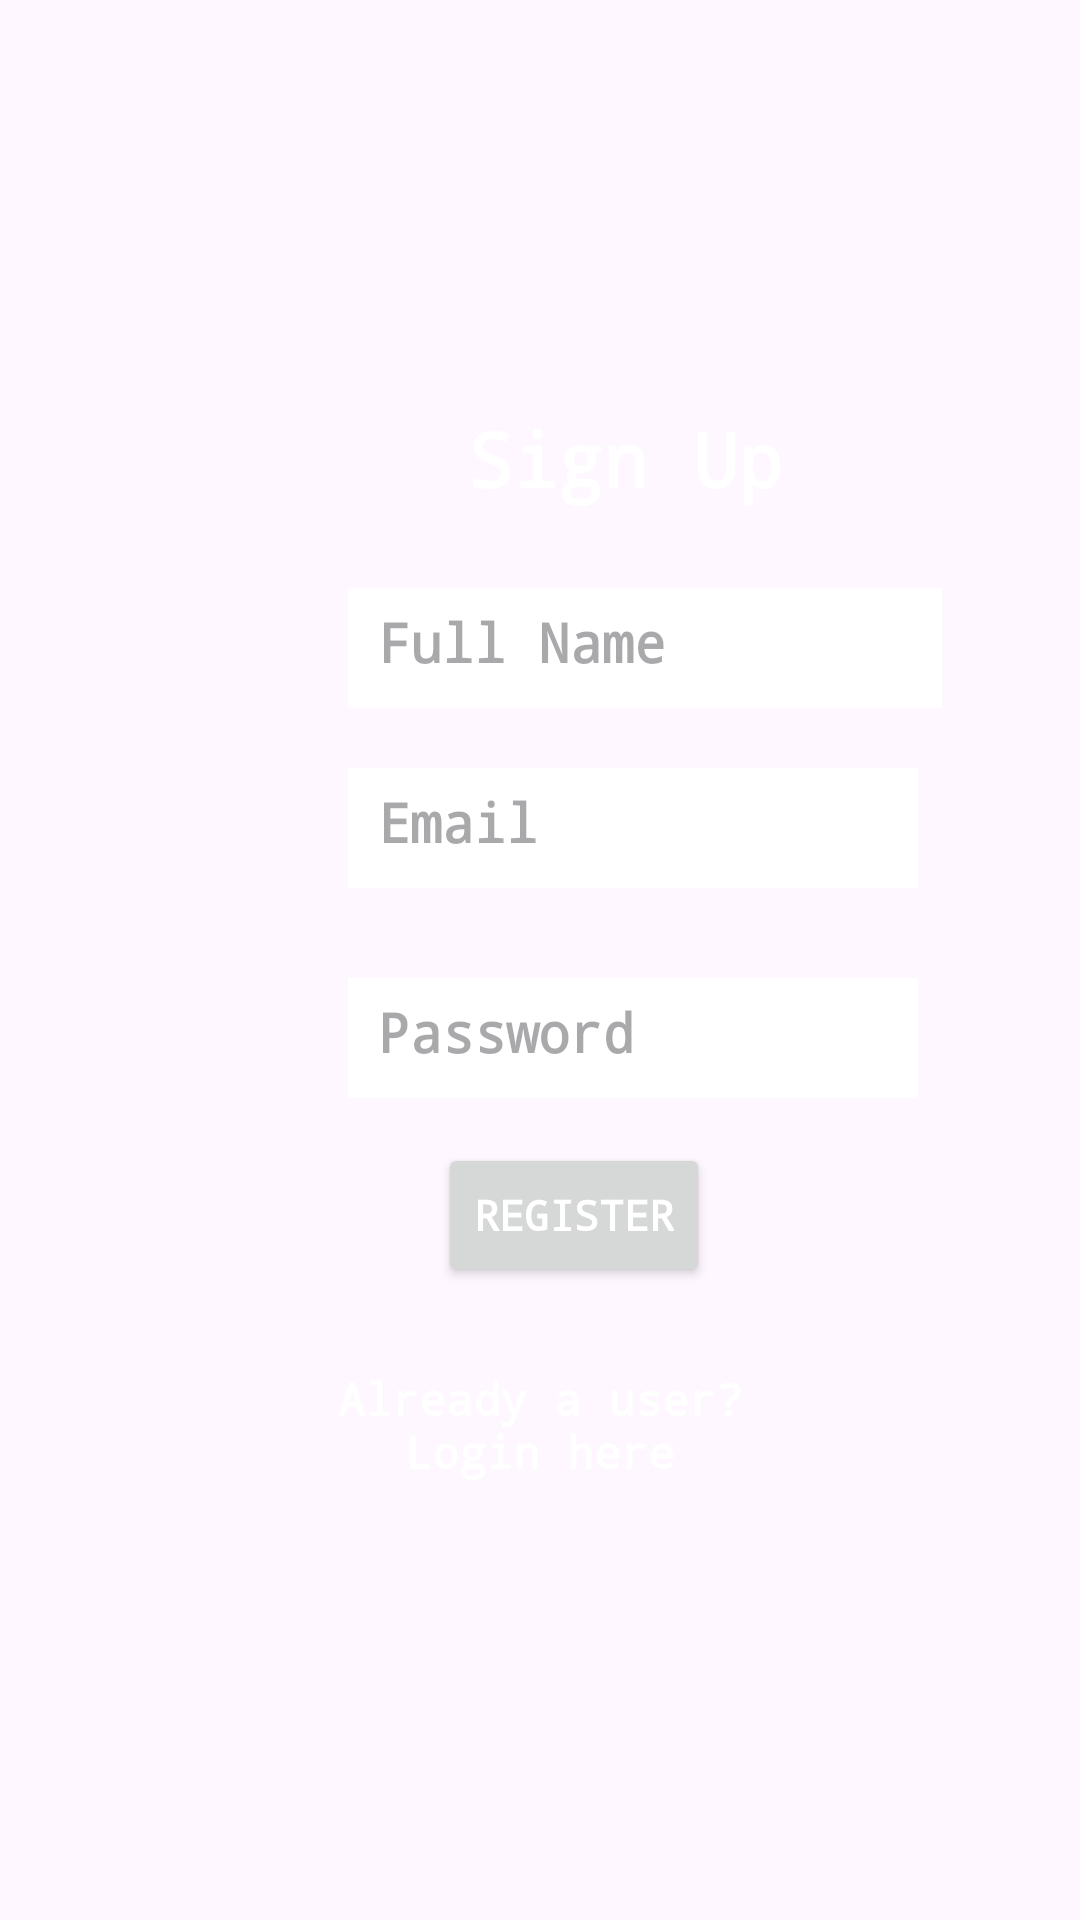

The Android layout XML behind this screen, and the referenced resources:
<!-- AndroidManifest.xml: application theme Theme.Smart_Pantry -->
<!-- res/layout/activity_register.xml -->
<?xml version="1.0" encoding="utf-8"?>
<RelativeLayout xmlns:android="http://schemas.android.com/apk/res/android"
    xmlns:app="http://schemas.android.com/apk/res-auto"
    android:layout_width="match_parent"
    android:layout_height="match_parent"
    android:background="@drawable/smartpantrybg"
    android:padding="16dp">

    <EditText
        android:id="@+id/FullName"
        android:layout_width="198dp"
        android:layout_height="40dp"
        android:layout_marginLeft="100dp"
        android:layout_marginTop="180dp"
        android:background="@color/white"
        android:fontFamily="monospace"
        android:hint="Full Name"
        android:padding="10dp"
        android:shadowColor="#ECE2E2"
        android:textColor="@color/black"
        android:textStyle="bold" />

    <EditText
        android:id="@+id/Email"
        android:layout_width="190dp"
        android:layout_height="40dp"
        android:layout_marginLeft="100dp"
        android:layout_marginTop="240dp"
        android:background="@color/white"
        android:fontFamily="monospace"
        android:hint="Email"
        android:inputType="textEmailAddress"
        android:padding="10dp"
        android:textColor="@color/black"
        android:textStyle="bold" />

    <EditText
        android:id="@+id/Password"
        android:layout_width="190dp"
        android:layout_height="40dp"
        android:layout_marginLeft="100dp"
        android:layout_marginTop="310dp"
        android:background="@color/white"
        android:fontFamily="monospace"
        android:hint="Password"
        android:inputType="textPassword"
        android:padding="10dp"
        android:textColor="@color/black"
        android:textStyle="bold" />

    <Button
        android:id="@+id/buttonRegister"
        android:layout_width="wrap_content"
        android:layout_height="wrap_content"
        android:layout_below="@id/Password"
        android:layout_marginLeft="130dp"
        android:layout_marginTop="15dp"
        android:fontFamily="monospace"
        android:text="Register"
        android:textColor="@color/white"
        android:textStyle="bold" />

    <TextView
        android:id="@+id/loginNow"
        android:layout_width="wrap_content"
        android:layout_height="wrap_content"
        android:layout_marginLeft="80dp"
        android:layout_marginTop="440dp"
        android:layout_marginRight="80dp"
        android:fontFamily="monospace"
        android:text="Already a user? Login here"
        android:textAlignment="center"
        android:textColor="@color/white"
        android:textSize="15sp"
        android:textStyle="bold" />

    <TextView
        android:id="@+id/textView"
        android:layout_width="wrap_content"
        android:layout_height="wrap_content"
        android:layout_marginLeft="140dp"
        android:layout_marginTop="120dp"
        android:fontFamily="monospace"
        android:text="Sign Up"
        android:textAlignment="center"
        android:textColor="@color/white"
        android:textSize="25sp"
        android:textStyle="bold" />
    <ProgressBar
        android:id="@+id/progressBarRegister"
        android:layout_width="wrap_content"
        android:layout_height="wrap_content"
        android:layout_centerInParent="true"
        android:visibility="gone"/>


</RelativeLayout>
<!-- resources referenced by this layout -->
<resources>
  <style name="Theme.Smart_Pantry" parent="Base.Theme.Smart_Pantry" />
  <style name="Base.Theme.Smart_Pantry" parent="Theme.Material3.DayNight">
          <item name="colorPrimary">@color/black</item>
          
      </style>
  <!-- not gathered from this repository: default colours our renderer supplied (Android Studio template values) -->
  <color name="black">#FF000000</color>
  <color name="white">#FFFFFFFF</color>
</resources>
